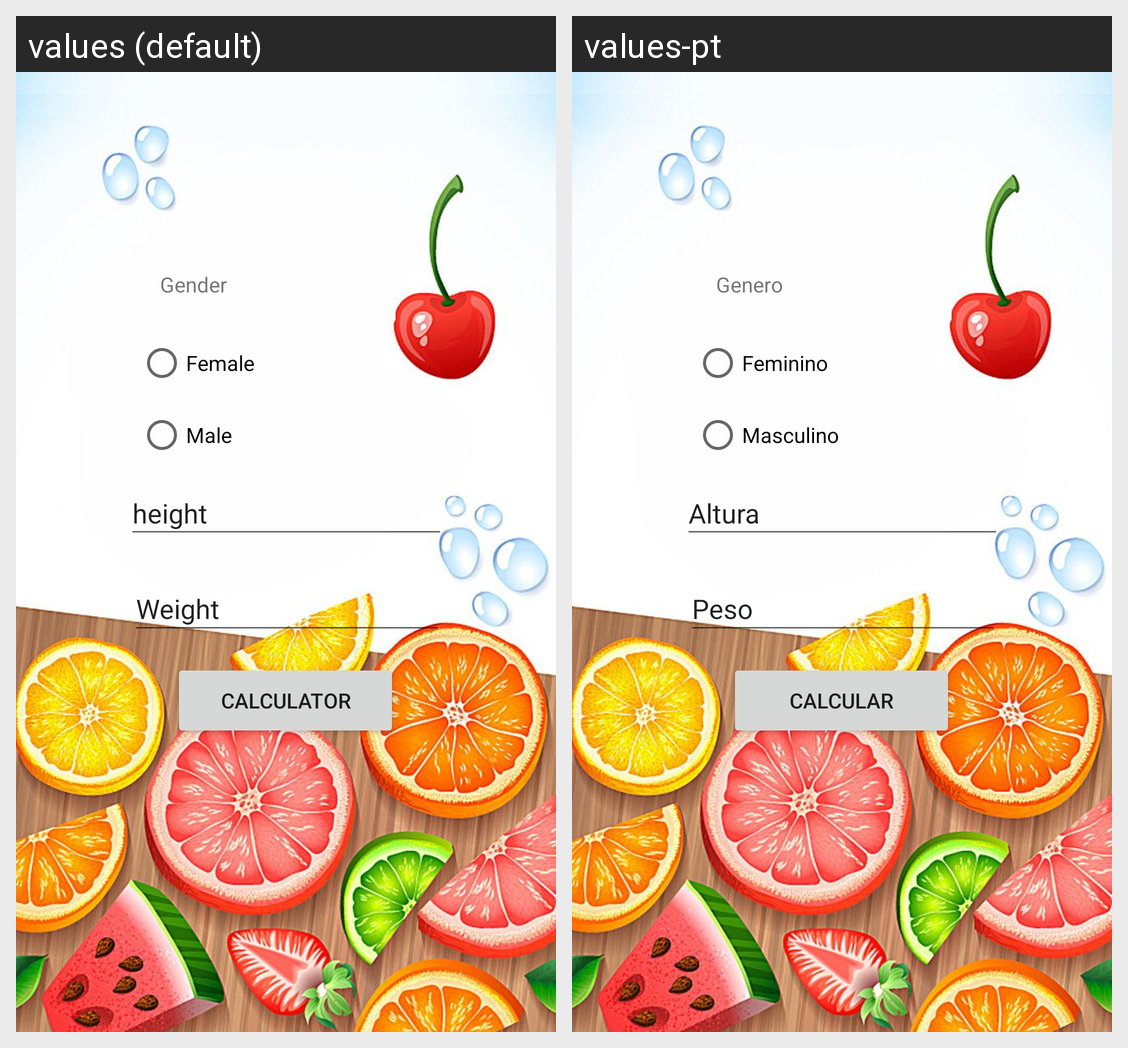

Here is an Android app screen in its default locale and in the app's own translations. Write out the translated-string differences for the strings that appear on this screen.
Android screen res/layout/activity_main.xml rendered under 2 locales, left to right: values (default), values-pt. Device: Nexus 5 (rendered at 1080×1920; each locale shown at half size, 540×960, under a caption strip naming it); theme Theme.CalculadorIMC.
Strings drawn on this screen, with the default value and each locale's value (text and hints the layout hard-codes, and strings that could not be matched under every locale, appear in the picture but are not listed):

label_Chose
  values: Gender
  values-pt: Genero

label_salemale
  values: Female
  values-pt: Feminino

label_male
  values: Male
  values-pt: Masculino

Calculator
  values: Calculator
  values-pt: Calcular

label_hight
  values: height
  values-pt: Altura

label_widith
  values: Weight
  values-pt: Peso
